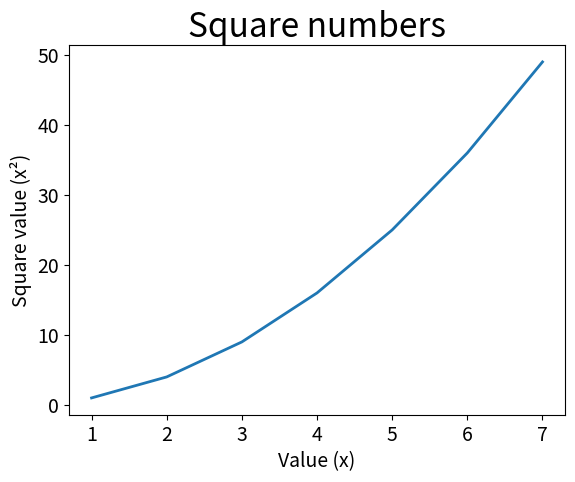

Python code for this plot:
import matplotlib.pyplot as plt



# plotting a line

values = []
squares = []
for x in range(1,8):
    values.append(x)
    squares.append(x**2)

# Create a figure 'fig' (matplotlib window) containing a plot 'ax'
fig, ax = plt.subplots()
ax.plot(values, squares, linewidth=2)

# set title, and axis-labels
ax.set_title("Square numbers", fontsize=24)
ax.set_xlabel("Value (x)", fontsize=14)
ax.set_ylabel("Square value (x²)", fontsize=14)

# Set size of tick labels
ax.tick_params(axis="both", labelsize=14)


plt.show()